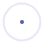
t = 0.00 s
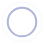
t = 0.45 s
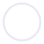
t = 0.90 s
t = 1.35 s: frame unchanged from t = 0.45 s, image omitted

The animated SVG that drew these frames (rendered in a browser with its animation timeline set to each time). Animation: 4 SMIL elements (animate=4); one cycle of 1.80 s, repeats indefinitely.

<svg xmlns="http://www.w3.org/2000/svg" width="44" height="44" stroke="#5360ad"><g fill="none" fill-rule="evenodd" stroke-width="2"><circle cx="22" cy="22" r="19.9421"><animate attributeName="r" begin="0s" calcMode="spline" dur="1.8s" keySplines="0.165, 0.84, 0.44, 1" keyTimes="0; 1" repeatCount="indefinite" values="1; 20"/><animate attributeName="stroke-opacity" begin="0s" calcMode="spline" dur="1.8s" keySplines="0.3, 0.61, 0.355, 1" keyTimes="0; 1" repeatCount="indefinite" values="1; 0"/></circle><circle cx="22" cy="22" r="16.8573"><animate attributeName="r" begin="-0.9s" calcMode="spline" dur="1.8s" keySplines="0.165, 0.84, 0.44, 1" keyTimes="0; 1" repeatCount="indefinite" values="1; 20"/><animate attributeName="stroke-opacity" begin="-0.9s" calcMode="spline" dur="1.8s" keySplines="0.3, 0.61, 0.355, 1" keyTimes="0; 1" repeatCount="indefinite" values="1; 0"/></circle></g></svg>
